Run: headless pygame with SDL's dummy video driver; simulated clock (each Clock.tick advances the game by its frame time, no real sleeping); random seed 0; keys injected as events and as key.get_pressed() state; no mouse input.
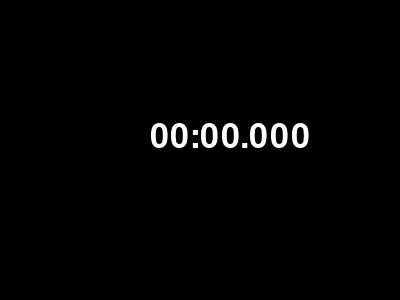
Frame 1 of 4 · flips 1–60 · no input
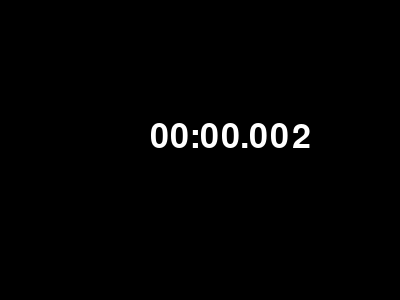
Frame 2 of 4 · flips 61–180 · tapped SPACE, RETURN · held RIGHT (→), D
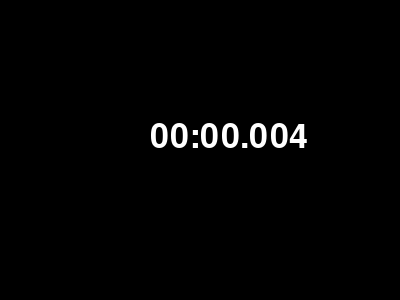
Frame 3 of 4 · flips 181–300 · held DOWN (↓), S
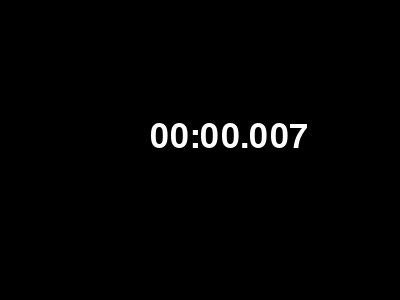
Frame 4 of 4 · flips 301–420 · held LEFT (←), A, UP (↑), W

The pygame program that drew these frames:

#Solução linha 55
#Acho que o erro do chatgpt foi escrever um código que roda em apenas algumas versões do python/pygame antes de fazer um que rode para todos. Talvez isso tenha acontecido pois ele quer poupar espaço.

import pygame
import time

# Inicializando o Pygame
pygame.init()

# Definindo as cores
PRETO = (0, 0, 0)
BRANCO = (255, 255, 255)

# Definindo as dimensões da janela
largura_janela = 400
altura_janela = 300

# Criando a janela
janela = pygame.display.set_mode((largura_janela, altura_janela))
pygame.display.set_caption("Cronômetro")

# Criando a fonte
fonte = pygame.font.Font(None, 50)

# Variáveis do cronômetro
tempo_inicial = None
tempo_passado = 0
cronometro_ligado = False

# Loop principal do jogo
executando = True
while executando:
    for evento in pygame.event.get():
        if evento.type == pygame.QUIT:
            executando = False

        # Verificando se a tecla espaço foi pressionada
        if evento.type == pygame.KEYDOWN and evento.key == pygame.K_SPACE:
            if cronometro_ligado:
                cronometro_ligado = False
                tempo_passado = time.time() - tempo_inicial
            else:
                cronometro_ligado = True
                tempo_inicial = time.time()

    # Preenchendo a janela com a cor preta
    janela.fill(PRETO)

    # Calculando o tempo atual do cronômetro
    if cronometro_ligado:
        tempo_atual = time.time() - tempo_inicial + tempo_passado
    else:
        tempo_atual = tempo_passado

    #Solução:
    #Definir separademente cada um deles

    minutos = int(tempo_atual // 60)
    segundos = int(tempo_atual % 60)
    milissegundos = int((tempo_atual % 1) * 1000)

    tempo_string = f"{minutos:02d}:{segundos:02d}.{milissegundos:03d}"

    # Renderizando o texto do cronômetro na janela
    texto = fonte.render(tempo_string, True, BRANCO)
    janela.blit(texto, (150, 120))

    # Atualizando a janela
    pygame.display.flip()

# Finalizando o Pygame
pygame.quit()
